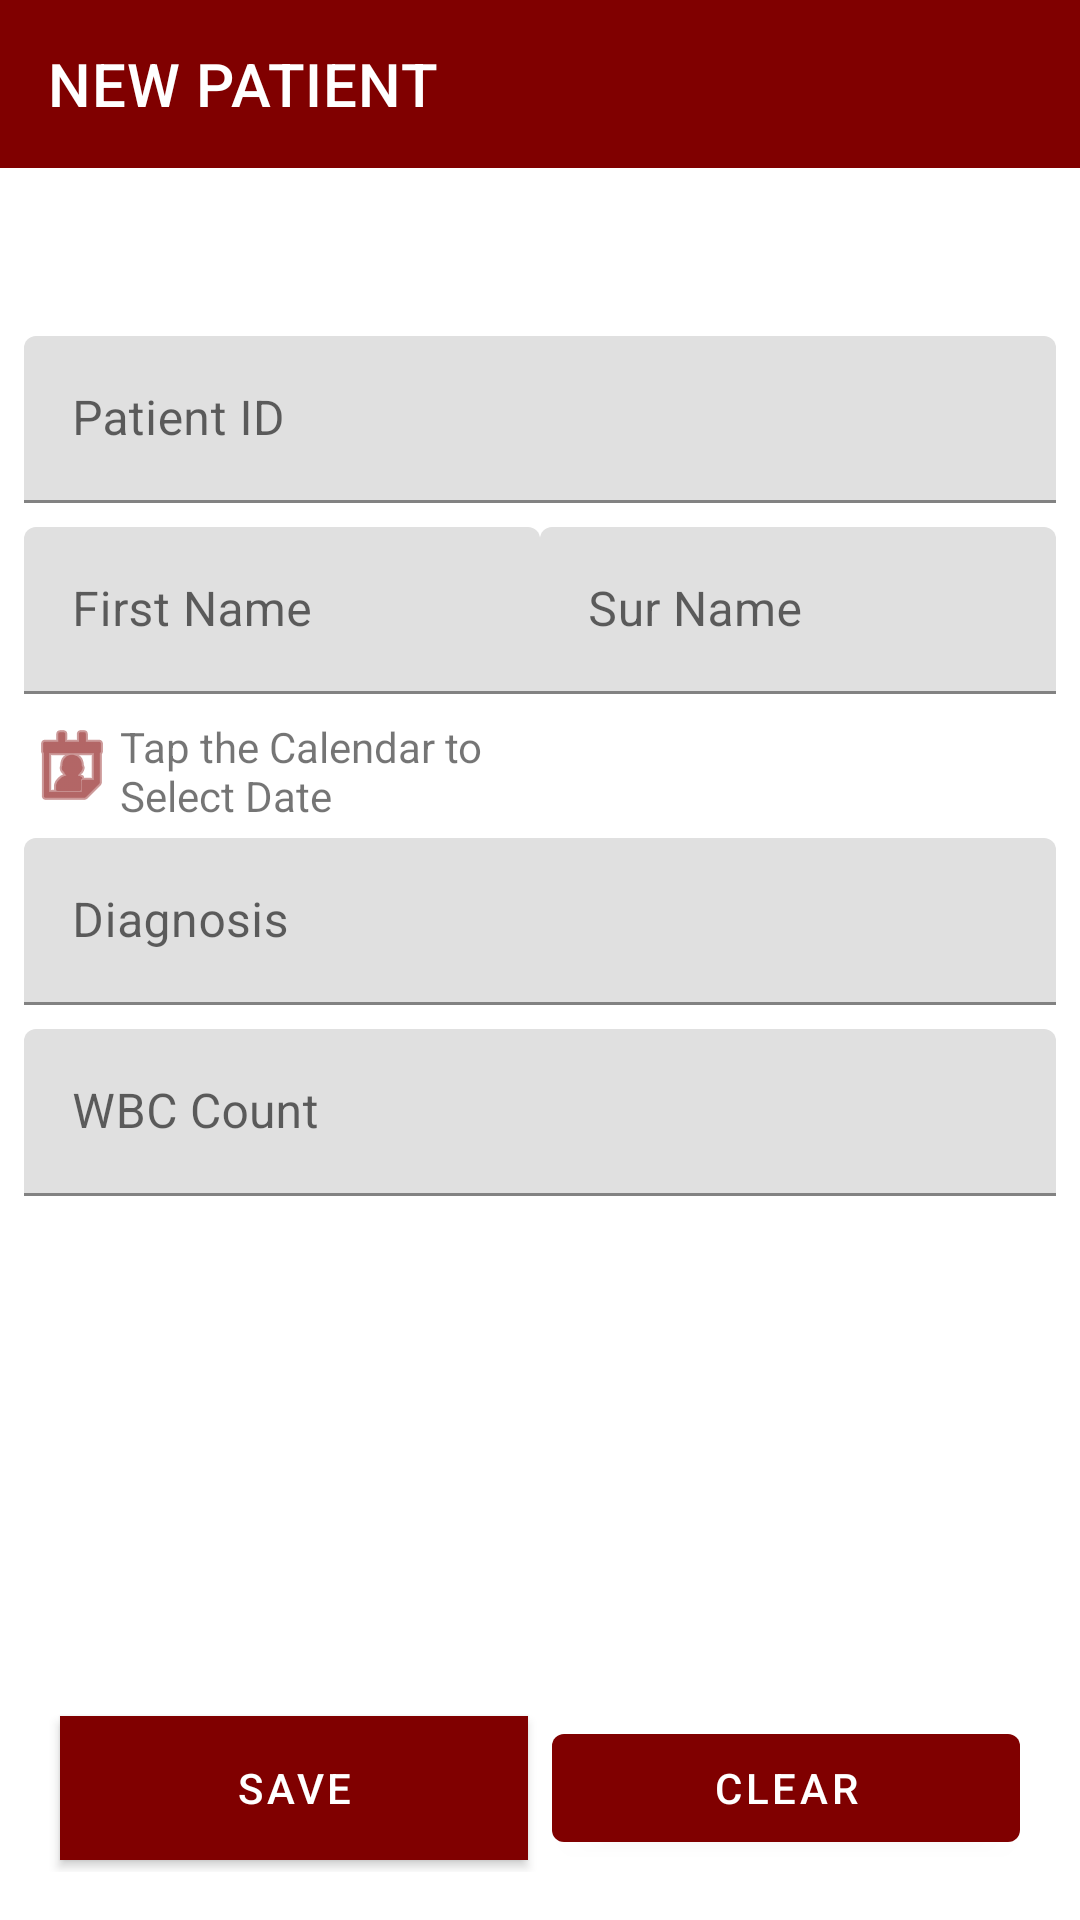

Reconstruct the res/layout file that produces this screen, plus the resources it refers to.
<!-- AndroidManifest.xml: application theme Theme.1CYTE -->
<!-- res/layout/activity_register_patient.xml -->
<?xml version="1.0" encoding="utf-8"?>
<android.support.constraint.ConstraintLayout xmlns:android="http://schemas.android.com/apk/res/android"
    xmlns:app="http://schemas.android.com/apk/res-auto"
    xmlns:tools="http://schemas.android.com/tools"
    android:layout_width="match_parent"
    android:layout_height="match_parent"
    tools:context=".RegisterPatient">

    <android.support.design.widget.AppBarLayout
        android:id="@+id/appBarLayout5"
        android:layout_width="match_parent"
        android:layout_height="wrap_content">

        <android.support.v7.widget.Toolbar
            android:id="@+id/app_bar"
            android:layout_width="match_parent"
            android:layout_height="?attr/actionBarSize"
            app:navigationIcon="@drawable/ic_arrow_left_w"
            app:title="NEW PATIENT"
            app:titleTextColor="#ffffff"/>
    </android.support.design.widget.AppBarLayout>

    <android.support.design.widget.TextInputLayout
        android:id="@+id/tl_patient_id"
        android:layout_width="0dp"
        android:layout_height="wrap_content"
        android:layout_marginEnd="8dp"
        android:layout_marginLeft="8dp"
        android:layout_marginRight="8dp"
        android:layout_marginStart="8dp"
        android:layout_marginTop="?attr/actionBarSize"
        android:hint="Patient ID"
        app:layout_constraintEnd_toEndOf="parent"
        app:layout_constraintHorizontal_bias="0.0"
        app:layout_constraintStart_toStartOf="parent"
        app:layout_constraintTop_toBottomOf="@+id/appBarLayout5">

        <android.support.design.widget.TextInputEditText
            android:id="@+id/txt_patient_id"
            android:layout_width="match_parent"
            android:layout_height="wrap_content"
            android:inputType="textCapSentences" />
    </android.support.design.widget.TextInputLayout>

    <LinearLayout
        android:id="@+id/linearLayout"
        android:layout_width="0dp"
        android:layout_height="wrap_content"
        android:layout_marginEnd="8dp"
        android:layout_marginLeft="8dp"
        android:layout_marginRight="8dp"
        android:layout_marginStart="8dp"
        android:layout_marginTop="8dp"
        android:orientation="horizontal"
        app:layout_constraintEnd_toEndOf="parent"
        app:layout_constraintStart_toStartOf="parent"
        app:layout_constraintTop_toBottomOf="@+id/tl_patient_id">

        <android.support.design.widget.TextInputLayout
            android:id="@+id/tl_firstname"
            android:layout_width="match_parent"
            android:layout_height="wrap_content"
            android:layout_weight="1"
            android:hint="First Name">

            <android.support.design.widget.TextInputEditText
                android:id="@+id/txt_firstname"
                android:layout_width="match_parent"
                android:layout_height="wrap_content"
                android:inputType="textCapSentences" />
        </android.support.design.widget.TextInputLayout>

        <android.support.design.widget.TextInputLayout
            android:id="@+id/tl_surname"
            android:layout_width="match_parent"
            android:layout_height="wrap_content"
            android:layout_weight="1"
            android:hint="Sur Name">

            <android.support.design.widget.TextInputEditText
                android:id="@+id/txt_surname"
                android:layout_width="match_parent"
                android:layout_height="wrap_content"
                android:inputType="textCapSentences" />
        </android.support.design.widget.TextInputLayout>
    </LinearLayout>

    <LinearLayout
        android:id="@+id/linearLayout2"
        android:layout_width="0dp"
        android:layout_height="wrap_content"
        android:layout_marginEnd="8dp"
        android:layout_marginLeft="8dp"
        android:layout_marginRight="8dp"
        android:layout_marginStart="8dp"
        android:layout_marginTop="8dp"
        android:gravity="center_vertical"
        android:orientation="horizontal"
        app:layout_constraintEnd_toEndOf="parent"
        app:layout_constraintStart_toStartOf="parent"
        app:layout_constraintTop_toBottomOf="@+id/linearLayout">


        <LinearLayout
            android:layout_width="match_parent"
            android:layout_height="wrap_content"
            android:layout_weight="1"
            android:orientation="horizontal">

            <ImageView
                android:id="@+id/img_dob"
                android:layout_width="wrap_content"
                android:layout_height="wrap_content"
                android:src="@android:drawable/ic_menu_my_calendar"
                android:tint="@color/colorPrimary" />

            <TextView
                android:id="@+id/txt_dob"
                android:layout_width="match_parent"
                android:layout_height="match_parent"
                android:layout_weight="1"
                android:gravity="center_vertical"
                android:text="Tap the Calendar to Select Date" />
        </LinearLayout>

        <TextView
            android:id="@+id/lbl_age"
            android:layout_width="match_parent"
            android:layout_height="match_parent"
            android:layout_weight="1"
            android:gravity="center_vertical" />

    </LinearLayout>

    <android.support.design.widget.TextInputLayout
        android:id="@+id/tl_diagnosis"
        android:layout_width="0dp"
        android:layout_height="wrap_content"
        android:layout_marginEnd="8dp"
        android:layout_marginLeft="8dp"
        android:layout_marginRight="8dp"
        android:layout_marginStart="8dp"
        android:layout_marginTop="8dp"
        android:hint="Diagnosis"
        app:layout_constraintEnd_toEndOf="parent"
        app:layout_constraintStart_toStartOf="parent"
        app:layout_constraintTop_toBottomOf="@+id/linearLayout2">

        <android.support.design.widget.TextInputEditText
            android:id="@+id/txt_diagnosis"
            android:layout_width="match_parent"
            android:layout_height="wrap_content"
            android:inputType="textCapSentences" />
    </android.support.design.widget.TextInputLayout>

    <LinearLayout
        android:layout_width="0dp"
        android:layout_height="wrap_content"
        android:layout_marginBottom="8dp"
        android:layout_marginEnd="8dp"
        android:layout_marginLeft="8dp"
        android:layout_marginRight="8dp"
        android:layout_marginStart="8dp"
        android:orientation="horizontal"
        android:padding="8dp"
        app:layout_constraintBottom_toBottomOf="parent"
        app:layout_constraintEnd_toEndOf="parent"
        app:layout_constraintStart_toStartOf="parent">

        <android.support.design.button.MaterialButton
            android:id="@+id/btn_save"
            android:layout_width="wrap_content"
            android:layout_height="wrap_content"
            android:layout_margin="4dp"
            android:layout_weight="1"
            android:background="@color/colorPrimaryDark"
            android:text="SAVE"
            android:textColor="#fff"
            app:backgroundTint="@color/colorPrimaryDark" />

        <android.support.design.button.MaterialButton
            android:id="@+id/btn_clear"
            android:layout_width="wrap_content"
            android:layout_height="wrap_content"
            android:layout_margin="4dp"
            android:layout_weight="1"
            android:text="Clear" />
    </LinearLayout>

    <android.support.design.widget.TextInputLayout
        android:id="@+id/tl_wbc"
        android:layout_width="0dp"
        android:layout_height="wrap_content"
        android:layout_marginEnd="8dp"
        android:layout_marginLeft="8dp"
        android:layout_marginRight="8dp"
        android:layout_marginStart="8dp"
        android:layout_marginTop="8dp"
        android:hint="WBC Count"
        app:layout_constraintEnd_toEndOf="parent"
        app:layout_constraintStart_toStartOf="parent"
        app:layout_constraintTop_toBottomOf="@+id/tl_diagnosis">

        <android.support.design.widget.TextInputEditText
            android:id="@+id/txt_wbc"
            android:layout_width="match_parent"
            android:layout_height="wrap_content"
            android:inputType="textCapSentences|number" />
    </android.support.design.widget.TextInputLayout>

</android.support.constraint.ConstraintLayout>
<!-- resources referenced by this layout -->
<resources>
  <color name="colorPrimary">#800000</color>
  <color name="colorPrimaryDark">#800000</color>
  <style name="Theme.1CYTE" parent="Theme.MaterialComponents.Light.NoActionBar">
          
          <item name="colorPrimary">@color/colorPrimary</item>
          <item name="colorPrimaryDark">@color/colorPrimaryDark</item>
          <item name="colorAccent">@color/colorAccent</item>
      </style>
  <color name="colorAccent">#006900</color>
</resources>
